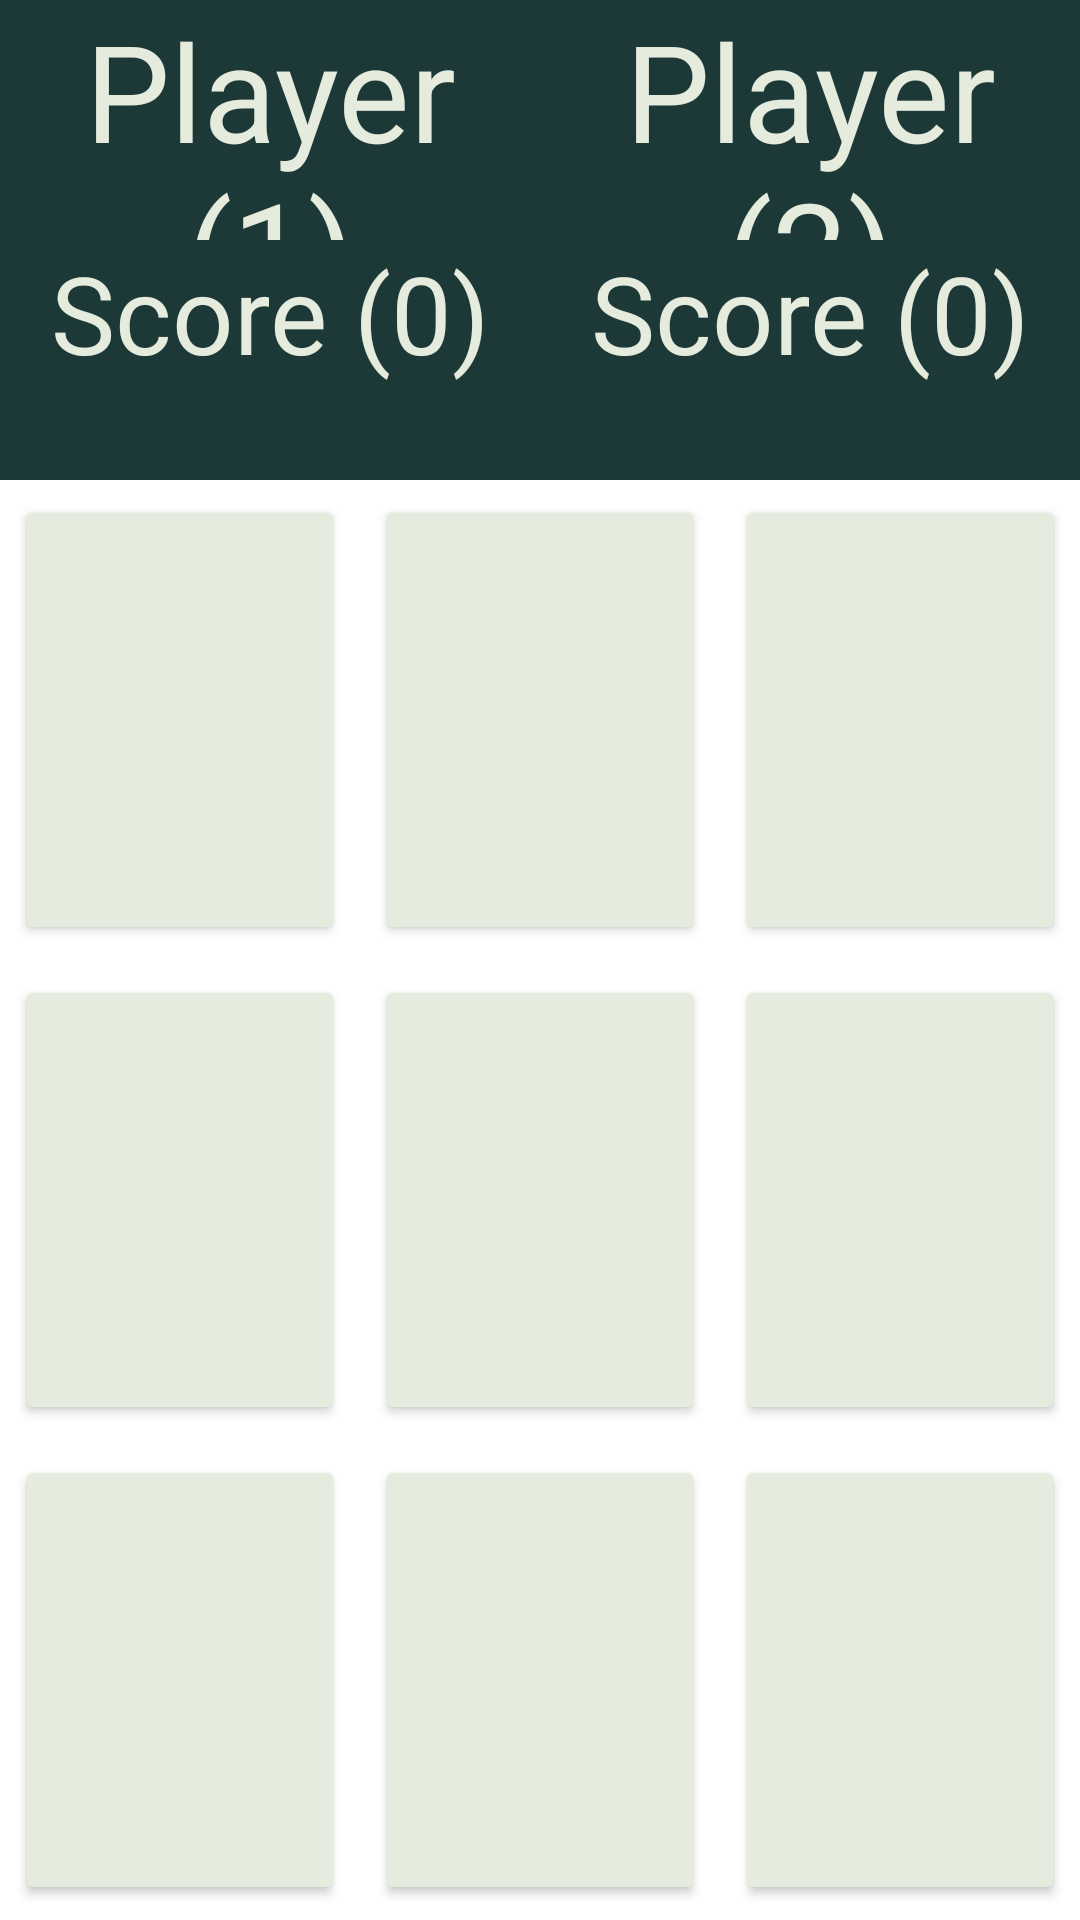

Android layout source for this screen:
<!-- AndroidManifest.xml: application theme Theme.Opad -->
<!-- res/layout/activity_xo_game.xml -->
<?xml version="1.0" encoding="utf-8"?>
<androidx.constraintlayout.widget.ConstraintLayout xmlns:android="http://schemas.android.com/apk/res/android"
    xmlns:app="http://schemas.android.com/apk/res-auto"
    xmlns:tools="http://schemas.android.com/tools"
    android:layout_width="match_parent"
    android:layout_height="match_parent"
    tools:context=".xo_game.XOGameActivity">

    <androidx.constraintlayout.widget.ConstraintLayout
        android:id="@+id/players_header"
        android:layout_width="match_parent"
        android:layout_height="0dp"
        android:background="@color/app_taxt_color"
        app:layout_constraintHeight_percent="0.25"
        app:layout_constraintStart_toStartOf="parent"
        app:layout_constraintTop_toTopOf="parent">

        <TextView
            android:id="@+id/tv_player1"
            android:layout_width="0dp"
            android:layout_height="0dp"
            android:gravity="center"
            android:text="Player (1)"
            android:textColor="@color/app_offwhite_background_color"
            android:textSize="45sp"
            app:layout_constraintBottom_toTopOf="@id/tv_scoreplayer1"
            app:layout_constraintStart_toStartOf="parent"
            app:layout_constraintTop_toTopOf="parent"
            app:layout_constraintWidth_percent="0.5" />

        <TextView
            android:id="@+id/tv_scoreplayer1"
            android:layout_width="0dp"
            android:layout_height="0dp"
            android:text="Score (0)"
            android:tag="0"
            android:textAlignment="center"
            android:textColor="@color/app_offwhite_background_color"
            android:textSize="36sp"
            app:layout_constraintBottom_toBottomOf="parent"
            app:layout_constraintStart_toStartOf="parent"
            app:layout_constraintTop_toBottomOf="@id/tv_player1"
            app:layout_constraintWidth_percent="0.5" />

        <TextView
            android:id="@+id/tv_player2"
            android:layout_width="0dp"
            android:layout_height="0dp"
            android:gravity="center"
            android:text="Player (2)"
            android:textColor="@color/app_offwhite_background_color"
            android:textSize="45sp"
            app:layout_constraintBottom_toTopOf="@id/tv_scoreplayer2"
            app:layout_constraintStart_toEndOf="@id/tv_player1"
            app:layout_constraintTop_toTopOf="parent"
            app:layout_constraintWidth_percent="0.5" />

        <TextView
            android:id="@+id/tv_scoreplayer2"
            android:layout_width="0dp"
            android:layout_height="0dp"
            android:text="Score (0)"
            android:tag="0"
            android:textAlignment="center"
            android:textColor="@color/app_offwhite_background_color"
            android:textSize="36sp"
            app:layout_constraintBottom_toBottomOf="parent"
            app:layout_constraintStart_toEndOf="@id/tv_scoreplayer1"
            app:layout_constraintTop_toBottomOf="@id/tv_player2"
            app:layout_constraintWidth_percent="0.5" />

    </androidx.constraintlayout.widget.ConstraintLayout>

    <LinearLayout
        android:id="@+id/xoline1"
        android:layout_width="match_parent"
        android:layout_height="0dp"
        android:weightSum="3"
        app:layout_constraintEnd_toEndOf="parent"
        app:layout_constraintHeight_percent="0.25"
        app:layout_constraintStart_toStartOf="parent"
        app:layout_constraintTop_toBottomOf="@id/players_header">

        <Button
            android:id="@+id/xo1"
            android:layout_width="0dp"
            android:layout_height="match_parent"
            android:layout_margin="5dp"
            android:layout_weight="1"
            android:backgroundTint="@color/app_offwhite_background_color"
            android:onClick="onXOButtonClicked"
            android:tag="1"
            android:textColor="@color/app_taxt_color"
            android:textSize="80sp" />

        <Button
            android:id="@+id/xo2"
            android:layout_width="0dp"
            android:layout_height="match_parent"
            android:layout_margin="5dp"
            android:layout_weight="1"
            android:backgroundTint="@color/app_offwhite_background_color"
            android:onClick="onXOButtonClicked"
            android:tag="2"
            android:textColor="@color/app_taxt_color"
            android:textSize="80sp" />

        <Button
            android:id="@+id/xo3"
            android:layout_width="0dp"
            android:layout_height="match_parent"
            android:layout_margin="5dp"
            android:layout_weight="1"
            android:backgroundTint="@color/app_offwhite_background_color"
            android:onClick="onXOButtonClicked"
            android:tag="3"
            android:textColor="@color/app_taxt_color"
            android:textSize="80sp" />

    </LinearLayout>

    <LinearLayout
        android:id="@+id/xoline2"
        android:layout_width="match_parent"
        android:layout_height="0dp"
        android:weightSum="3"
        app:layout_constraintEnd_toEndOf="parent"
        app:layout_constraintHeight_percent="0.25"
        app:layout_constraintStart_toStartOf="parent"
        app:layout_constraintTop_toBottomOf="@id/xoline1">

        <Button
            android:id="@+id/xo4"
            android:layout_width="0dp"
            android:layout_height="match_parent"
            android:layout_margin="5dp"
            android:layout_weight="1"
            android:backgroundTint="@color/app_offwhite_background_color"
            android:onClick="onXOButtonClicked"
            android:tag="4"
            android:textColor="@color/app_taxt_color"
            android:textSize="80sp" />

        <Button
            android:id="@+id/xo5"
            android:layout_width="0dp"
            android:layout_height="match_parent"
            android:layout_margin="5dp"
            android:layout_weight="1"
            android:backgroundTint="@color/app_offwhite_background_color"
            android:onClick="onXOButtonClicked"
            android:tag="5"
            android:textColor="@color/app_taxt_color"
            android:textSize="80sp" />

        <Button
            android:id="@+id/xo6"
            android:layout_width="0dp"
            android:layout_height="match_parent"
            android:layout_margin="5dp"
            android:layout_weight="1"
            android:backgroundTint="@color/app_offwhite_background_color"
            android:onClick="onXOButtonClicked"
            android:tag="6"
            android:textColor="@color/app_taxt_color"
            android:textSize="80sp" />

    </LinearLayout>

    <LinearLayout
        android:id="@+id/xoline3"
        android:layout_width="match_parent"
        android:layout_height="0dp"
        android:weightSum="3"
        app:layout_constraintEnd_toEndOf="parent"
        app:layout_constraintHeight_percent="0.25"
        app:layout_constraintStart_toStartOf="parent"
        app:layout_constraintTop_toBottomOf="@id/xoline2">

        <Button
            android:id="@+id/xo7"
            android:layout_width="0dp"
            android:layout_height="match_parent"
            android:layout_margin="5dp"
            android:layout_weight="1"
            android:backgroundTint="@color/app_offwhite_background_color"
            android:onClick="onXOButtonClicked"
            android:tag="7"
            android:textColor="@color/app_taxt_color"
            android:textSize="80sp" />

        <Button
            android:id="@+id/xo8"
            android:layout_width="0dp"
            android:layout_height="match_parent"
            android:layout_margin="5dp"
            android:layout_weight="1"
            android:backgroundTint="@color/app_offwhite_background_color"
            android:onClick="onXOButtonClicked"
            android:tag="8"
            android:textColor="@color/app_taxt_color"
            android:textSize="80sp" />

        <Button
            android:id="@+id/xo9"
            android:layout_width="0dp"
            android:layout_height="match_parent"
            android:layout_margin="5dp"
            android:layout_weight="1"
            android:backgroundTint="@color/app_offwhite_background_color"
            android:onClick="onXOButtonClicked"
            android:tag="9"
            android:textColor="@color/app_taxt_color"
            android:textSize="80sp" />

    </LinearLayout>


</androidx.constraintlayout.widget.ConstraintLayout>
<!-- resources referenced by this layout -->
<resources>
  <color name="app_offwhite_background_color">#E6ECDD</color>
  <color name="app_taxt_color">#1C3938</color>
  <style name="Theme.Opad" parent="Theme.MaterialComponents.DayNight.NoActionBar">
          
          <item name="colorPrimary">@color/app_taxt_color</item>
  
      </style>
</resources>
